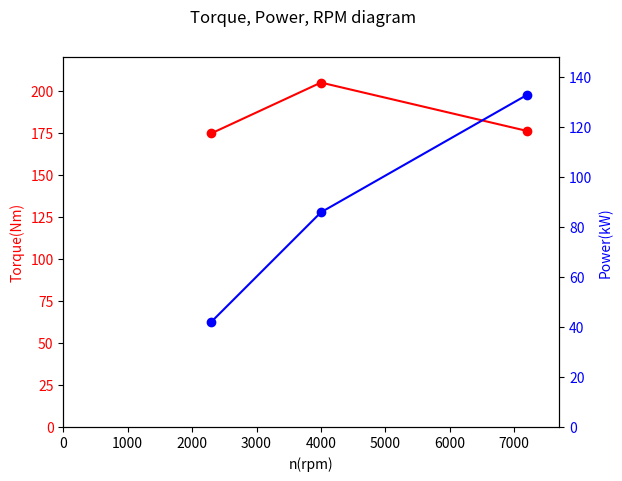

The matplotlib source for this figure:
import matplotlib.pyplot as plt

pi = 3.14215
powers = []

##Enter the torque values in this array
torques = [174.8, 205, 176.2]  #original values from MX-5 3-point example

##Enter the RPM values for the torques
critical_rpms = [2300, 4000, 7200] #original values from MX-5 3-point example

##MX-5 additional data example comment out previous variables..
##critical_rpms = list(range(1500, 7301, 100)) 
##torques = [141.9, 147.8, 153, 157.6, 161.8, 165.5, 168.9, 172, 174.8, 177.4, 179.7, 181.9, 183.9, 185.8, 187.5, 189.2, 190.7, 192.1, 193.5, 194.7, 195.9, 197.1, 198.1, 199.1, 200.1, 201, 201, 200.9, 200.8, 200.7, 200.5, 200.3, 200.1, 199.8, 199.5, 199.1, 198.7, 198.3, 197.8, 197.3, 196.8, 196.2, 195.6, 194.9, 194.2, 193.5, 192.7, 191.9, 191.1, 190.2,189.3, 188.4, 187.4, 186.3, 185.3, 184.2, 180.8,176.2, 170.2]

print(len(critical_rpms))
print(len(torques))


##Calculating power
print("Using the following equation to find the Power at a specific rpm:") 
print("\n   Power = 2*pi*rpm[1/min] / 60[s] * Torque")


for i in range(len(critical_rpms)):
     powers.append((2*pi * critical_rpms[i] / 60 * torques[i])/1000)
     print("\n--> @%d,  Power = %.1fkW & Torque = %.1fNm" %(critical_rpms[i], powers[i], torques[i]))



#Graph this with matplot lib


fig, ax1 = plt.subplots()
fig.suptitle('Torque, Power, RPM diagram')
ax1.set_xlabel('n(rpm)')
ax1.set_xlim([0,max(critical_rpms)+500])
ax1.set_ylim([0,max(torques) + 15])
ax1.set_ylabel('Torque(Nm)', color='r')
ax1.tick_params(axis='y', labelcolor='r')

ax2 = ax1.twinx() #instantiate 2nd axis
ax2.set_ylabel('Power(kW)', color='b')
ax2.set_ylim([0,max(powers)+15])
ax2.tick_params(axis='y', labelcolor='b')

if len(torques) < 10:  #if there are many data points no need for scatter.
     ax1.scatter(critical_rpms, torques, color='r')
     ax2.scatter(critical_rpms, powers, color='b')

##cubic spline interpolation for smooth graph (only works for more than 3 data points...)
if len(torques) > 3:
     
     import numpy as np
     import scipy
     from scipy.interpolate import make_interp_spline, BSpline

     torques = np.array(torques)
     critical_rpms = np.array(critical_rpms)
     powers = np.array(powers)

     critical_rpms_new = np.linspace(critical_rpms.min(), critical_rpms.max(), 300)
     sp1 = make_interp_spline(critical_rpms, powers, k=2)
     sp2 = make_interp_spline(critical_rpms, torques, k=2)

     powers = sp1(critical_rpms_new)#smoothed
     torques = sp2(critical_rpms_new) #smoothed
     critical_rpms = critical_rpms_new 

ax2.plot(critical_rpms, powers, color='b', label='Power')
ax1.plot(critical_rpms, torques, color='r', label='Torque')



#plt.legend()
plt.show()
